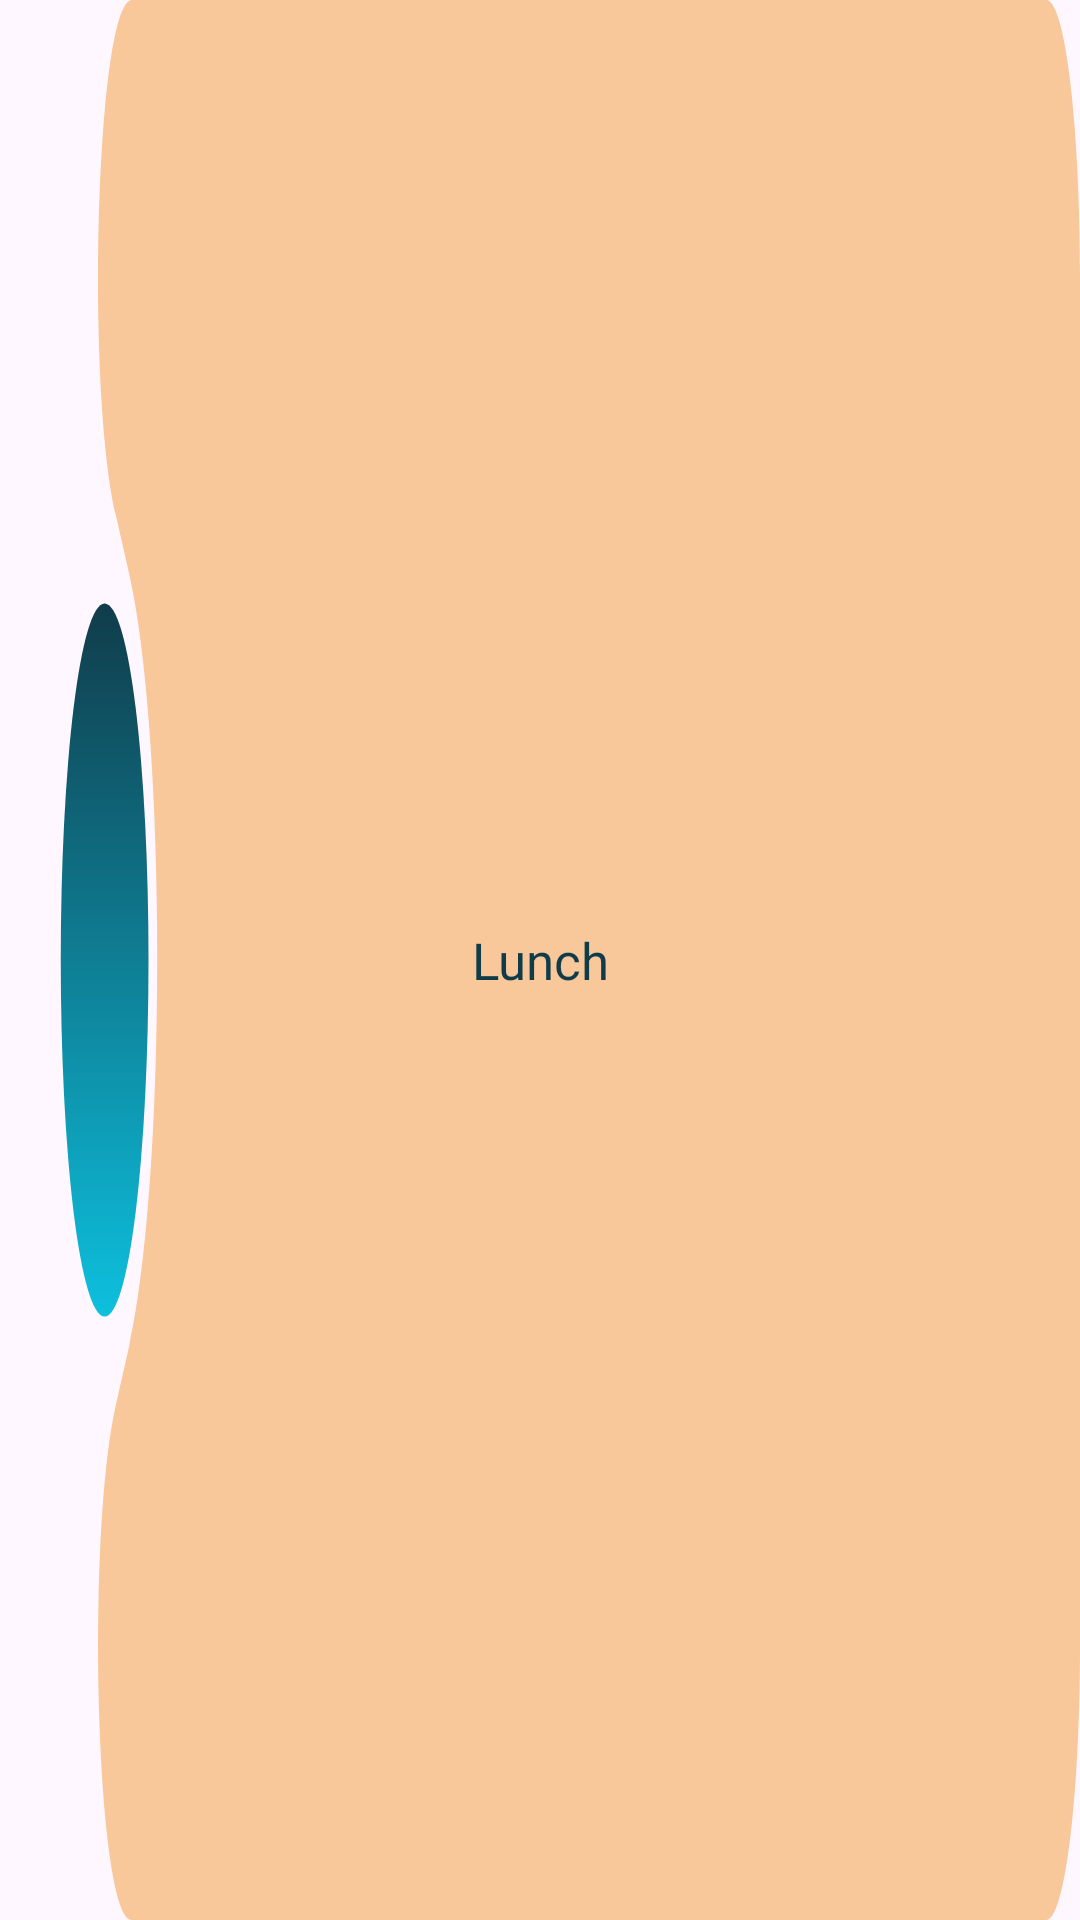

The Android layout XML behind this screen, and the referenced resources:
<!-- AndroidManifest.xml: application theme Theme.RecipeApp -->
<!-- res/layout/selectingpref_row_item.xml -->
<?xml version="1.0" encoding="utf-8"?>
<androidx.constraintlayout.widget.ConstraintLayout xmlns:android="http://schemas.android.com/apk/res/android"
    xmlns:app="http://schemas.android.com/apk/res-auto"
    android:layout_width="160dp"
    android:layout_height="40dp"
    android:layout_marginHorizontal="8dp"
    android:layout_marginVertical="8dp"
    android:background="@drawable/cards">


    <TextView
        android:id="@+id/prefTV"
        android:layout_width="wrap_content"
        android:layout_height="wrap_content"
        android:paddingHorizontal="30dp"
        android:paddingVertical="8dp"
        android:text="Lunch"
        android:textColor="#103C4A"
        android:textSize="17sp"
        app:layout_constraintBottom_toBottomOf="parent"
        app:layout_constraintEnd_toEndOf="parent"
        app:layout_constraintHorizontal_bias="0.5"
        app:layout_constraintStart_toStartOf="parent"
        app:layout_constraintTop_toTopOf="parent"
        app:layout_constraintVertical_bias="0.5" />
</androidx.constraintlayout.widget.ConstraintLayout>
<!-- resources referenced by this layout -->
<resources>
  <!-- drawable cards (drawable) -->
  <vector xmlns:android="http://schemas.android.com/apk/res/android"
      xmlns:aapt="http://schemas.android.com/aapt"
      android:width="160dp"
      android:height="35dp"
      android:viewportWidth="160"
      android:viewportHeight="35">
    <path
        android:pathData="M17.16,9.39C12.62,6.9 14.39,0 19.56,0H155C157.76,0 160,2.24 160,5V30C160,32.76 157.76,35 155,35H19.56C14.39,35 12.62,28.1 17.16,25.61L19.17,24.52C24.71,21.48 24.71,13.52 19.17,10.48L17.16,9.39Z"
        android:fillColor="#F8C89A"/>
    <path
        android:pathData="M15.5,17.5m-6.5,0a6.5,6.5 0,1 1,13 0a6.5,6.5 0,1 1,-13 0">
      <aapt:attr name="android:fillColor">
        <gradient 
            android:startX="15.5"
            android:startY="11"
            android:endX="15.5"
            android:endY="24"
            android:type="linear">
          <item android:offset="0" android:color="#FF103C4A"/>
          <item android:offset="1" android:color="#FF0DC0DE"/>
        </gradient>
      </aapt:attr>
    </path>
  </vector>
  <style name="Theme.RecipeApp" parent="Base.Theme.RecipeApp" />
  <style name="Base.Theme.RecipeApp" parent="Theme.Material3.DayNight.NoActionBar">
          
          
      </style>
</resources>
